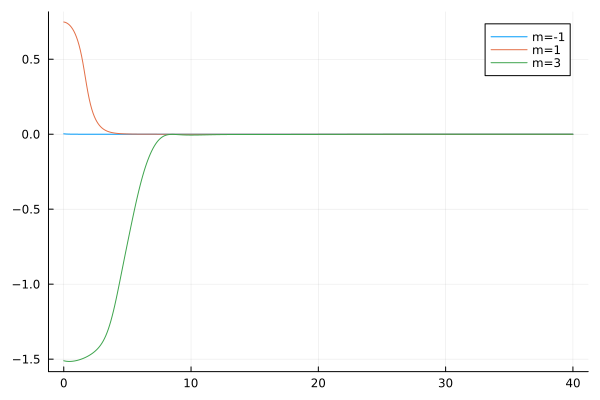

The file beside this chart, header and first rows:
flowtime, w1, w2, w3
0.0, 0.002531, 0.7483, -1.511
0.1, 0.001825, 0.7465, -1.513
0.2, 0.001315, 0.7431, -1.514
0.3, 0.0009474, 0.7383, -1.515
0.4, 0.0006826, 0.7318, -1.515
0.5, 0.0004922, 0.7236, -1.515
0.6, 0.0003554, 0.7134, -1.515
0.7, 0.0002569, 0.701, -1.514
0.8, 0.000186, 0.6861, -1.513
0.9, 0.0001349, 0.6684, -1.511
1.0, 9.797984368604088e-5, 0.6475, -1.509
1.1, 7.129600289585534e-5, 0.6229, -1.507
1.2, 5.196674332997252e-5, 0.5941, -1.505
1.3, 3.794035463089086e-5, 0.5605, -1.502
1.4, 2.7744036841657557e-5, 0.5216, -1.499
1.5, 2.0319001090279136e-5, 0.4771, -1.496
1.6, 1.4902819292103289e-5, 0.4279, -1.492
1.7, 1.0945485215136839e-5, 0.3762, -1.489
1.8, 8.049490209781012e-6, 0.325, -1.484
1.9, 5.92699641094522e-6, 0.2774, -1.48
2.0, 4.369185204179951e-6, 0.235, -1.475
2.1, 3.2242827141572233e-6, 0.1984, -1.47
2.2, 2.38177683992442e-6, 0.1673, -1.464
2.3, 1.7610591809349917e-6, 0.1409, -1.458
2.4, 1.3032349164293691e-6, 0.1186, -1.451
2.5, 9.652051279583125e-7, 0.09973, -1.444
2.6, 7.153824925053148e-7, 0.08385, -1.436
2.7, 5.305834241096898e-7, 0.07046, -1.427
2.8, 3.937693192476906e-7, 0.05918, -1.417
2.9, 2.9240190235624434e-7, 0.0497, -1.406
3.0, 2.1724360193929947e-7, 0.04173, -1.393
3.1, 1.614810642959043e-7, 0.03504, -1.379
3.2, 1.2008373982836898e-7, 0.02943, -1.363
3.3, 8.933378600987173e-8, 0.02473, -1.344
3.4, 6.648103792812088e-8, 0.0208, -1.323
3.5, 4.948943230992919e-8, 0.01752, -1.3
3.6, 3.6850409050090045e-8, 0.01476, -1.274
3.7, 2.7445436721641113e-8, 0.01246, -1.245
3.8, 2.044461733719383e-8, 0.01054, -1.214
3.9, 1.5231824044865953e-8, 0.00892, -1.18
4.0, 1.1349375113789973e-8, 0.007565, -1.144
4.1, 8.45710901268292e-9, 0.006426, -1.106
4.2, 6.302086554063913e-9, 0.005468, -1.066
4.3, 4.696142957175486e-9, 0.00466, -1.024
4.4, 3.4992438634227003e-9, 0.003976, -0.9823
4.5, 2.607136325399122e-9, 0.003397, -0.9398
4.6, 1.942180698111967e-9, 0.002906, -0.8973
4.7, 1.446540128241055e-9, 0.002488, -0.8548
4.8, 1.0771186599098674e-9, 0.002131, -0.8126
4.9, 8.01797129668953e-10, 0.001826, -0.7707
5.0, 5.966328416955506e-10, 0.001566, -0.729
5.1, 4.4377538012827094e-10, 0.001343, -0.6875
5.2, 3.2991482645904e-10, 0.001151, -0.6463
5.3, 2.4512597792656456e-10, 0.0009874, -0.6054
5.4, 1.8200724065903044e-10, 0.0008469, -0.5649
5.5, 1.3503888861942124e-10, 0.0007266, -0.525
5.6, 1.0010468525851689e-10, 0.0006237, -0.4859
5.7, 7.413520551916132e-11, 0.0005356, -0.4478
5.8, 5.484184647798204e-11, 0.0004602, -0.4108
5.9, 4.0518438268608334e-11, 0.0003958, -0.3753
... 341 more rows
